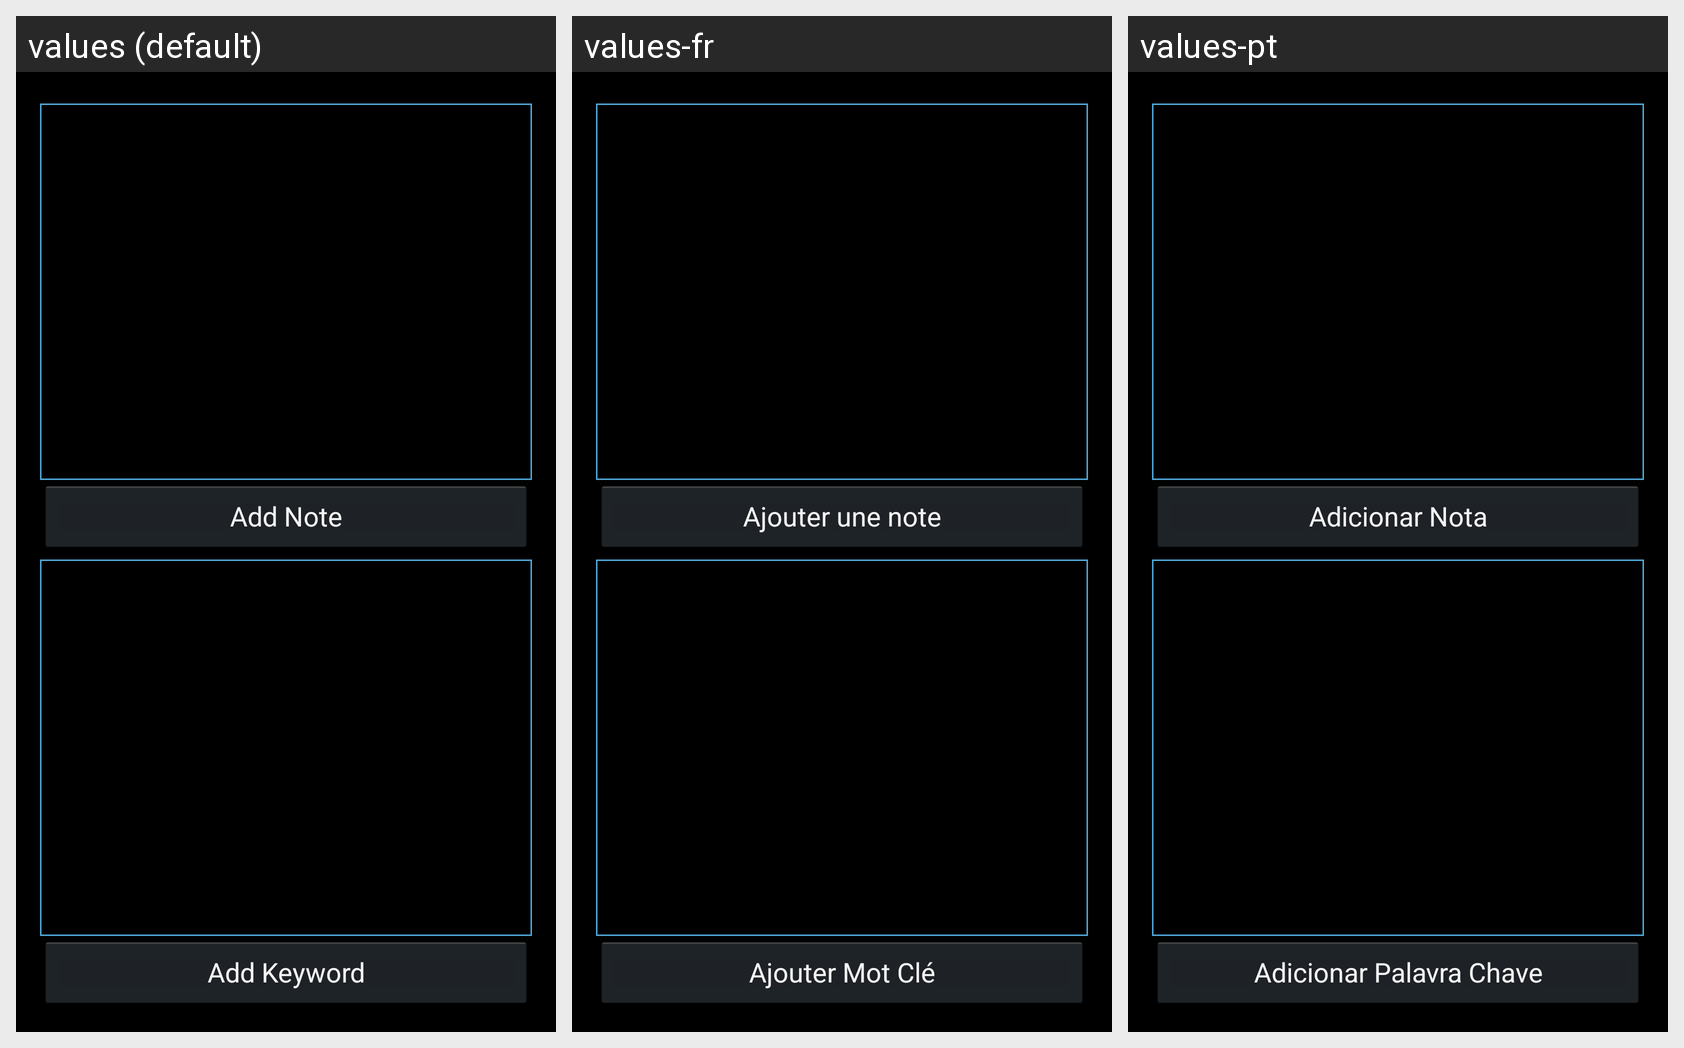

Here is an Android app screen in its default locale and in the app's own translations. Write out the translated-string differences for the strings that appear on this screen.
Android screen res/layout/fragment_62hotw_adventure_notes.xml rendered under 3 locales, left to right: values (default), values-fr, values-pt. Device: Nexus 5 (rendered at 1080×1920; each locale shown at half size, 540×960, under a caption strip naming it); theme AppBaseTheme.
Strings drawn on this screen, with the default value and each locale's value (text and hints the layout hard-codes, and strings that could not be matched under every locale, appear in the picture but are not listed):

addNote
  values: Add Note
  values-fr: Ajouter une note
  values-pt: Adicionar Nota

addKeyword
  values: Add Keyword
  values-fr: Ajouter Mot Clé
  values-pt: Adicionar Palavra Chave
